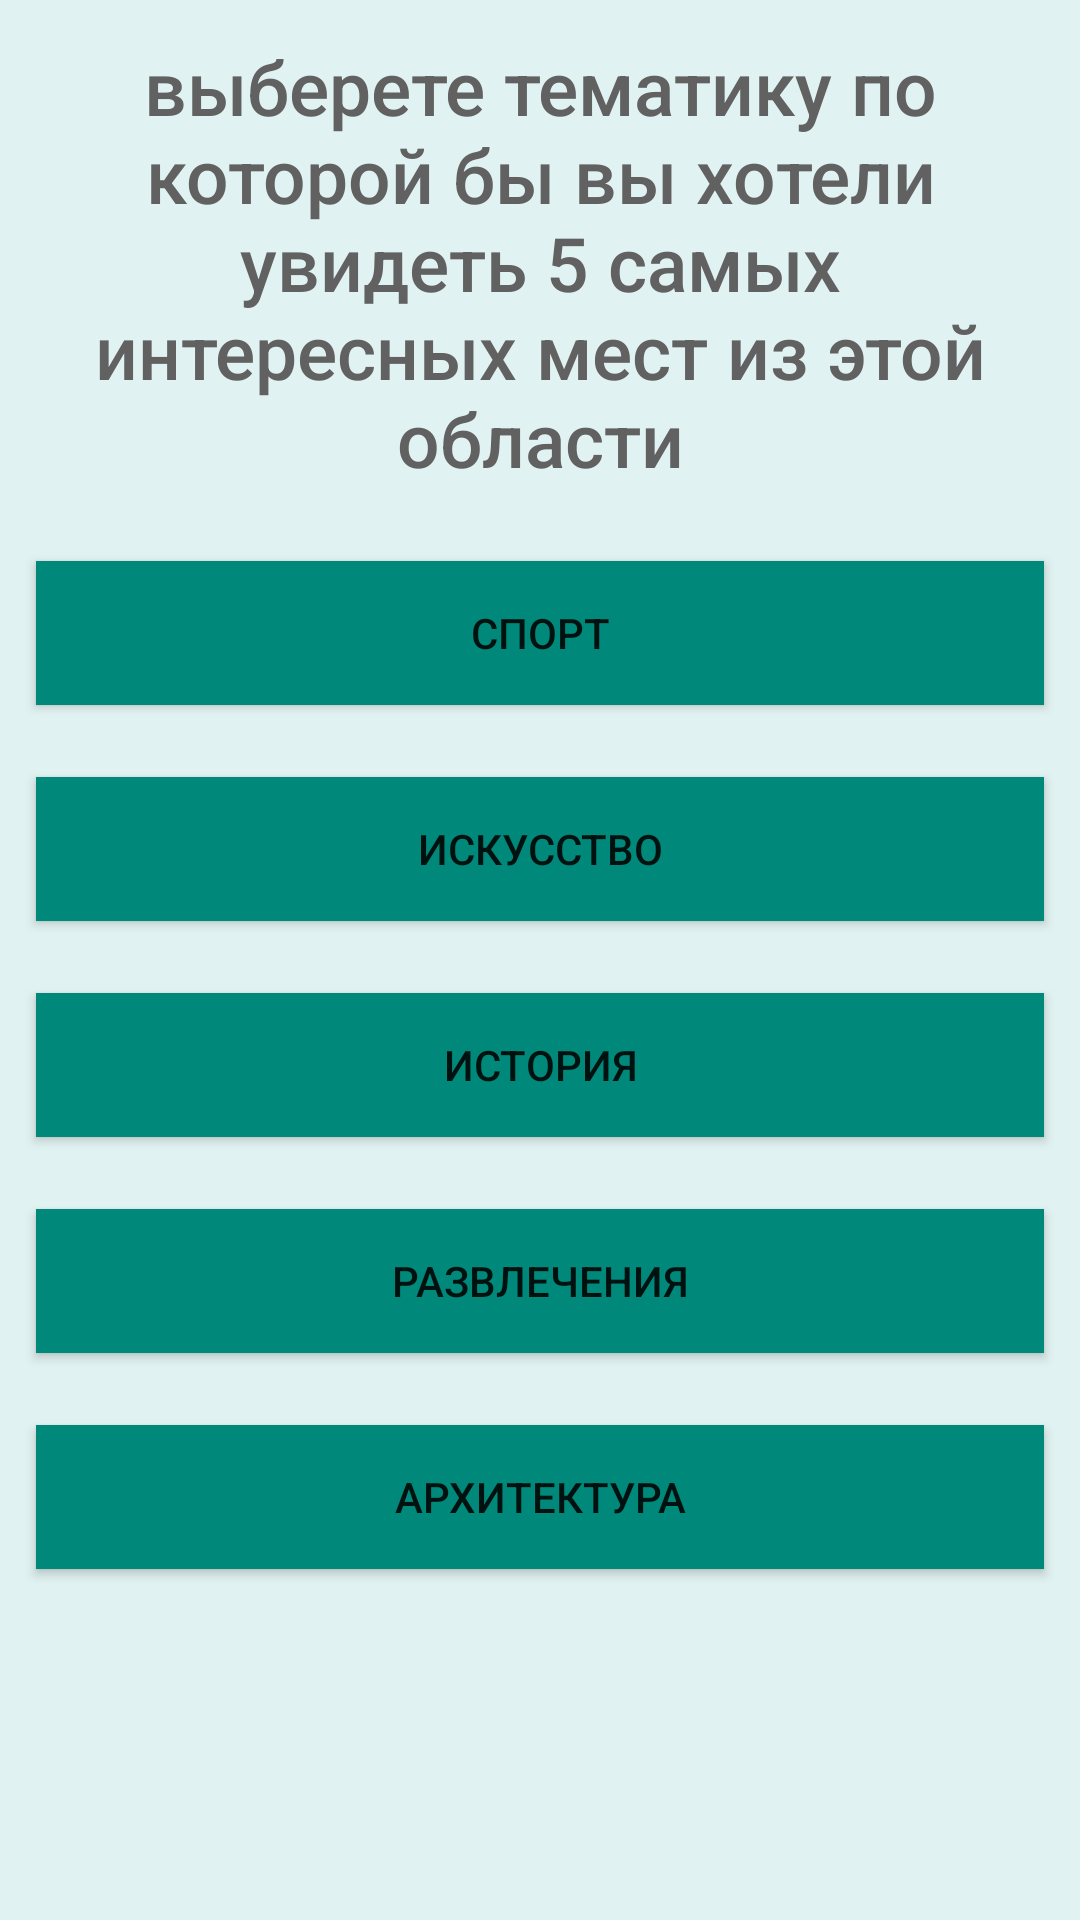

Write the Android layout XML for this screen, with the resource values it uses.
<!-- AndroidManifest.xml: application theme AppTheme -->
<!-- res/layout/second_activity.xml -->
<?xml version="1.0" encoding="utf-8"?>
<ScrollView
    xmlns:android="http://schemas.android.com/apk/res/android"
    android:layout_width="match_parent"
    android:layout_height="match_parent"
    android:background="@color/background">

<LinearLayout
    android:layout_width="wrap_content"
    android:layout_height="wrap_content"
    android:orientation="vertical">

    <TextView
        android:id="@+id/text"
        style="@style/TextStyle"
        android:layout_width="match_parent"
        android:layout_height="wrap_content"
        android:layout_margin="12dp"
        android:text="@string/second_text"
        android:textAlignment="center" />

    <Button
        android:id="@+id/sportButton"
        android:layout_width="match_parent"
        android:layout_height="wrap_content"
        android:layout_below="@id/text"
        android:layout_margin="12dp"
        android:background="@color/colorPrimary"
        android:onClick="sportsButton"
        android:text="@string/sport" />

    <Button
        android:id="@+id/artButton"
        android:layout_width="match_parent"
        android:layout_height="wrap_content"
        android:layout_below="@id/sportButton"
        android:layout_margin="12dp"
        android:background="@color/colorPrimary"
        android:onClick="artButton"
        android:text="@string/art" />

    <Button
        android:id="@+id/historyButton"
        android:layout_width="match_parent"
        android:layout_height="wrap_content"
        android:layout_below="@id/artButton"
        android:layout_margin="12dp"
        android:background="@color/colorPrimary"
        android:onClick="historyButton"
        android:text="@string/history" />

    <Button
        android:id="@+id/entertaimentButton"
        android:layout_width="match_parent"
        android:layout_height="wrap_content"
        android:layout_below="@id/historyButton"
        android:layout_margin="12dp"
        android:background="@color/colorPrimary"
        android:onClick="entertaimentButton"
        android:text="@string/entertaiment" />

    <Button
        android:id="@+id/architectureButton"
        android:layout_width="match_parent"
        android:layout_height="wrap_content"
        android:layout_below="@id/entertaimentButton"
        android:layout_margin="12dp"
        android:background="@color/colorPrimary"
        android:onClick="architectureButton"
        android:text="@string/architecture" />

</LinearLayout>
</ScrollView>
<!-- resources referenced by this layout -->
<resources>
  <color name="background">#E0F2F1</color>
  <color name="colorPrimary">#00897B</color>
  <string name="architecture">архитектура</string>
  <string name="art">искусство</string>
  <string name="entertaiment">развлечения</string>
  <string name="history">история</string>
  <string name="second_text">выберете тематику по которой бы вы хотели увидеть 5 самых интересных мест из этой области</string>
  <string name="sport">Спорт</string>
  <style name="TextStyle">
          <item name="android:textAlignment">center</item>
          <item name="android:textColor">#616161</item>
          <item name="android:fontFamily">sans-serif-medium</item>
          <item name="android:textSize">25sp</item>
      </style>
  <style name="AppTheme" parent="Theme.AppCompat.Light.DarkActionBar">
          
          <item name="colorPrimary">@color/colorPrimary</item>
          <item name="colorPrimaryDark">@color/colorPrimaryDark</item>
          <item name="colorAccent">@color/colorAccent</item>
      </style>
  <color name="colorPrimaryDark">#00695C</color>
  <color name="colorAccent">#FF4081</color>
</resources>
